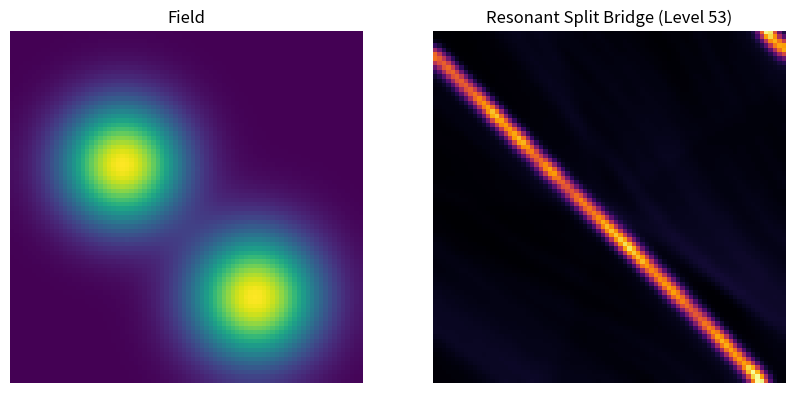

This figure's Python source:
# ENGINE/analysis/navigation_level53_resonant_split_bridge.py

import json
import os
from datetime import datetime

import matplotlib.pyplot as plt
import numpy as np
from scipy.ndimage import gaussian_filter


# --------------------------------------------------
# CONFIG
# --------------------------------------------------

SIZE = 80

N_PARTICLES = 140
STEPS = 1000

STEP_SIZE = 0.18
ROTATION_STRENGTH = 0.38
RETURN_STRENGTH = 0.14
SPLIT_STRENGTH = 0.22
REJOIN_STRENGTH = 0.18

PENTAGON_BIAS = 5
ANGLE_OFFSET = 0.0

MEMORY_DECAY = 0.995
DENSITY_SMOOTH = 1.2
FIELD_SMOOTH = 1.2

OUTPUT_DIR = "ENGINE/visuals"


# --------------------------------------------------
# FIELD
# --------------------------------------------------

def build_field():
    x = np.linspace(0, SIZE - 1, SIZE)
    y = np.linspace(0, SIZE - 1, SIZE)
    X, Y = np.meshgrid(x, y)

    g1 = np.exp(-((X - 25)**2 + (Y - 30)**2) / 180)
    g2 = np.exp(-((X - 55)**2 + (Y - 60)**2) / 200)

    field = g1 + g2
    field = gaussian_filter(field, sigma=FIELD_SMOOTH)
    field /= np.max(field) + 1e-6

    return field


# --------------------------------------------------
# HELPERS
# --------------------------------------------------

def quantize_angle(theta):
    sector = 2 * np.pi / PENTAGON_BIAS
    return np.round(theta / sector) * sector


def wrap_angle(a):
    return (a + np.pi) % (2 * np.pi) - np.pi


# --------------------------------------------------
# SIMULATION
# --------------------------------------------------

def simulate(field):

    gy, gx = np.gradient(field)

    particles = np.random.rand(N_PARTICLES, 2) * SIZE

    memory = np.zeros((SIZE, SIZE))
    density = np.zeros((SIZE, SIZE))

    cx, cy = SIZE / 2, SIZE / 2

    for step in range(STEPS):

        new_particles = []

        for (x, y) in particles:

            ix = int(np.clip(x, 0, SIZE - 1))
            iy = int(np.clip(y, 0, SIZE - 1))

            fx = gx[iy, ix]
            fy = gy[iy, ix]

            # Rotation
            rx = -fy
            ry = fx

            # Center vector
            dx = x - cx
            dy = y - cy

            r = np.sqrt(dx**2 + dy**2) + 1e-6
            theta = np.arctan2(dy, dx)

            # Pentagon Split
            theta_q = quantize_angle(theta + ANGLE_OFFSET)
            phase_error = wrap_angle(theta_q - theta)

            tx = -np.sin(theta)
            ty = np.cos(theta)

            split_force = SPLIT_STRENGTH * phase_error * np.array([tx, ty])

            # Rejoin (center attraction)
            rejoin_force = -REJOIN_STRENGTH * np.array([dx, dy]) / r

            # Memory
            m = memory[iy, ix]

            # Combine
            vx = (
                STEP_SIZE * fx +
                ROTATION_STRENGTH * rx +
                split_force[0] +
                rejoin_force[0] +
                RETURN_STRENGTH * m
            )

            vy = (
                STEP_SIZE * fy +
                ROTATION_STRENGTH * ry +
                split_force[1] +
                rejoin_force[1] +
                RETURN_STRENGTH * m
            )

            nx = (x + vx) % SIZE
            ny = (y + vy) % SIZE

            new_particles.append((nx, ny))

            ix2 = int(nx)
            iy2 = int(ny)

            density[iy2, ix2] += 1.0
            memory[iy2, ix2] += 1.0

        particles = np.array(new_particles)
        memory *= MEMORY_DECAY

    density = gaussian_filter(density, sigma=DENSITY_SMOOTH)
    density /= np.max(density) + 1e-6

    return density


# --------------------------------------------------
# SAVE
# --------------------------------------------------

def save_output(field, density):

    timestamp = datetime.now().strftime("%Y%m%d_%H%M%S")

    os.makedirs(OUTPUT_DIR, exist_ok=True)

    fig, axs = plt.subplots(1, 2, figsize=(10, 5))

    axs[0].set_title("Field")
    axs[0].imshow(field, cmap="viridis")

    axs[1].set_title("Resonant Split Bridge (Level 53)")
    axs[1].imshow(density, cmap="inferno")

    for ax in axs:
        ax.axis("off")

    img_path = os.path.join(OUTPUT_DIR, f"level53_{timestamp}.png")
    plt.savefig(img_path, dpi=150)
    plt.close()

    data = {
        "num_particles": int(N_PARTICLES),
        "steps": int(STEPS),
        "config": {
            "step_size": STEP_SIZE,
            "rotation": ROTATION_STRENGTH,
            "return": RETURN_STRENGTH,
            "split": SPLIT_STRENGTH,
            "rejoin": REJOIN_STRENGTH,
            "pentagon": PENTAGON_BIAS
        }
    }

    json_path = os.path.join(OUTPUT_DIR, f"level53_{timestamp}.json")

    with open(json_path, "w") as f:
        json.dump(data, f, indent=2)

    print("Saved:", img_path)
    print("Saved:", json_path)


# --------------------------------------------------
# MAIN
# --------------------------------------------------

def main():

    field = build_field()
    density = simulate(field)

    save_output(field, density)


if __name__ == "__main__":
    main()
